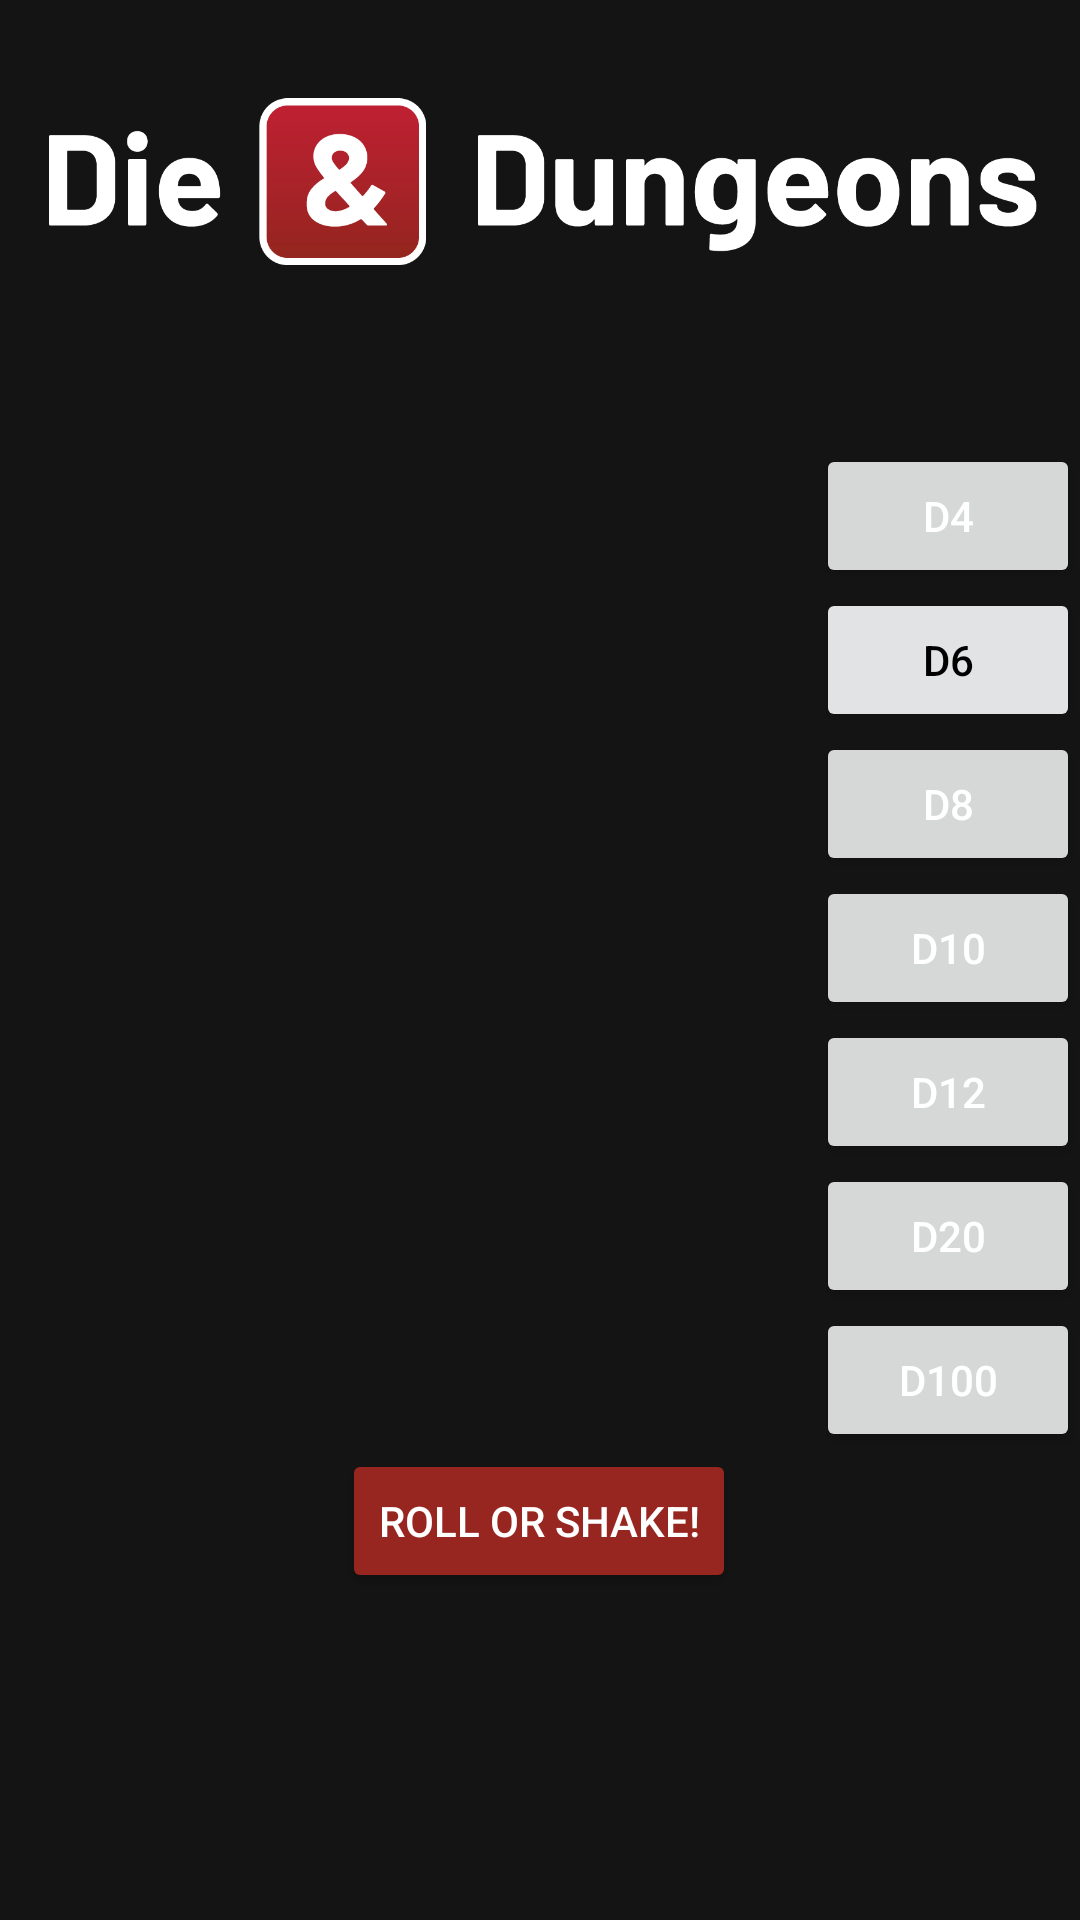

Reconstruct the res/layout file that produces this screen, plus the resources it refers to.
<!-- AndroidManifest.xml: application theme Theme.P2G2T222MiniProject -->
<!-- res/layout/fragment_d6.xml -->
<?xml version="1.0" encoding="utf-8"?>
<FrameLayout xmlns:android="http://schemas.android.com/apk/res/android"
    xmlns:app="http://schemas.android.com/apk/res-auto"
    xmlns:tools="http://schemas.android.com/tools"
    android:layout_width="match_parent"
    android:layout_height="match_parent"
    android:background="@color/darkgreybackground"
    tools:context=".D6Fragment">

    <androidx.constraintlayout.widget.ConstraintLayout
        android:layout_width="match_parent"
        android:layout_height="match_parent">

        <TextView
            android:id="@+id/D6PageText"
            android:layout_width="wrap_content"
            android:layout_height="wrap_content"
            app:layout_constraintBottom_toBottomOf="parent"
            app:layout_constraintEnd_toEndOf="parent"
            app:layout_constraintStart_toStartOf="parent"
            app:layout_constraintTop_toTopOf="parent"
            app:layout_constraintVertical_bias="0.19" />

        <Button
            android:id="@+id/D6ButtonD8"
            android:layout_width="wrap_content"
            android:layout_height="wrap_content"
            android:text="D8"
            android:textColor="@color/white"
            app:layout_constraintEnd_toEndOf="parent"
            app:layout_constraintTop_toBottomOf="@+id/D6NonButton" />

        <Button
            android:id="@+id/D6NonButton"
            android:layout_width="wrap_content"
            android:layout_height="wrap_content"
            android:backgroundTint="@color/selectedbutton"
            android:text="D6"
            android:textColor="@color/black"
            app:layout_constraintEnd_toEndOf="parent"
            app:layout_constraintTop_toBottomOf="@+id/D6ButtonD4" />

        <Button
            android:id="@+id/D6ButtonD4"
            android:layout_width="wrap_content"
            android:layout_height="wrap_content"
            android:text="D4"
            android:textColor="@color/white"
            app:layout_constraintBottom_toBottomOf="parent"
            app:layout_constraintEnd_toEndOf="parent"
            app:layout_constraintTop_toTopOf="parent"
            app:layout_constraintVertical_bias="0.25" />

        <Button
            android:id="@+id/D6ButtonD10"
            android:layout_width="wrap_content"
            android:layout_height="wrap_content"
            android:text="D10"
            android:textColor="@color/white"
            app:layout_constraintEnd_toEndOf="parent"
            app:layout_constraintTop_toBottomOf="@+id/D6ButtonD8" />

        <Button
            android:id="@+id/D6ButtonD12"
            android:layout_width="wrap_content"
            android:layout_height="wrap_content"
            android:text="D12"
            android:textColor="@color/white"
            app:layout_constraintEnd_toEndOf="parent"
            app:layout_constraintTop_toBottomOf="@+id/D6ButtonD10" />

        <Button
            android:id="@+id/D6ButtonD20"
            android:layout_width="wrap_content"
            android:layout_height="wrap_content"
            android:text="D20"
            android:textColor="@color/white"
            app:layout_constraintEnd_toEndOf="parent"
            app:layout_constraintTop_toBottomOf="@+id/D6ButtonD12" />

        <Button
            android:id="@+id/D6ButtonD100"
            android:layout_width="wrap_content"
            android:layout_height="wrap_content"
            android:text="D100"
            android:textColor="@color/white"
            app:layout_constraintEnd_toEndOf="parent"
            app:layout_constraintTop_toBottomOf="@+id/D6ButtonD20" />

        <pl.droidsonroids.gif.GifImageView
            android:id="@+id/D6GIF"
            android:layout_width="150dp"
            android:layout_height="150dp"
            android:src="@drawable/d6_red"
            android:visibility="gone"
            app:layout_constraintBottom_toTopOf="@+id/D6RollButton"
            app:layout_constraintEnd_toEndOf="parent"
            app:layout_constraintHorizontal_bias="0.498"
            app:layout_constraintStart_toStartOf="parent"
            app:layout_constraintTop_toBottomOf="@+id/D6PageText" />

        <Button
            android:id="@+id/D6RollButton"
            android:layout_width="wrap_content"
            android:layout_height="wrap_content"
            android:text="@string/RollOrShake"
            android:textColor="@color/white"
            app:backgroundTint="@color/redbutton"
            app:layout_constraintBottom_toBottomOf="parent"
            app:layout_constraintEnd_toEndOf="parent"
            app:layout_constraintHorizontal_bias="0.498"
            app:layout_constraintStart_toStartOf="parent"
            app:layout_constraintTop_toTopOf="parent"
            app:layout_constraintVertical_bias="0.816" />

        <ImageView
            android:id="@+id/D6Static"
            android:layout_width="150dp"
            android:layout_height="150dp"
            android:src="@drawable/d6_red1"
            app:layout_constraintBottom_toTopOf="@+id/D6RollButton"
            app:layout_constraintEnd_toEndOf="parent"
            app:layout_constraintStart_toStartOf="parent"
            app:layout_constraintTop_toBottomOf="@+id/D6PageText" />

        <TextView
            android:id="@+id/D6RollText"
            android:layout_width="wrap_content"
            android:layout_height="wrap_content"
            android:textColor="@color/white"
            android:textSize="50dp"
            android:textStyle="bold"
            app:layout_constraintBottom_toBottomOf="@+id/D6GIF"
            app:layout_constraintEnd_toEndOf="@+id/D6GIF"
            app:layout_constraintStart_toStartOf="@+id/D6GIF"
            app:layout_constraintTop_toTopOf="@+id/D6GIF"
            app:layout_constraintVertical_bias="0.48" />

        <ImageView
            android:id="@+id/LogoD6"
            android:layout_width="333dp"
            android:layout_height="74dp"
            android:src="@drawable/logored"
            app:layout_constraintBottom_toBottomOf="parent"
            app:layout_constraintEnd_toEndOf="parent"
            app:layout_constraintStart_toStartOf="parent"
            app:layout_constraintTop_toTopOf="parent"
            app:layout_constraintVertical_bias="0.042" />

    </androidx.constraintlayout.widget.ConstraintLayout>
</FrameLayout>
<!-- resources referenced by this layout -->
<resources>
  <color name="black">#FF000000</color>
  <color name="darkgreybackground">#141414</color>
  <color name="redbutton">#FF972520</color>
  <color name="selectedbutton">@color/material_dynamic_neutral90</color>
  <color name="white">#FFFFFFFF</color>
  <!-- drawable d6_red: gif bitmap (drawable, 39146 bytes) -->
  <!-- drawable logored: png bitmap (drawable, 19927 bytes) -->
  <string name="RollOrShake">Roll or Shake!</string>
  <style name="Theme.P2G2T222MiniProject" parent="Theme.MaterialComponents.DayNight.DarkActionBar">
          
          <item name="colorPrimary">@color/purple_500</item>
          <item name="colorPrimaryVariant">@color/purple_700</item>
          <item name="colorOnPrimary">@color/white</item>
          
          <item name="colorSecondary">@color/teal_200</item>
          <item name="colorSecondaryVariant">@color/teal_700</item>
          <item name="colorOnSecondary">@color/black</item>
          
          <item name="android:statusBarColor" tools:targetApi="l">?attr/colorPrimaryVariant</item>
          
      </style>
  <color name="purple_500">@color/material_dynamic_neutral99</color>
  <color name="purple_700">#00141414</color>
  <color name="teal_200">#FF03DAC5</color>
  <color name="teal_700">#FF018786</color>
</resources>
